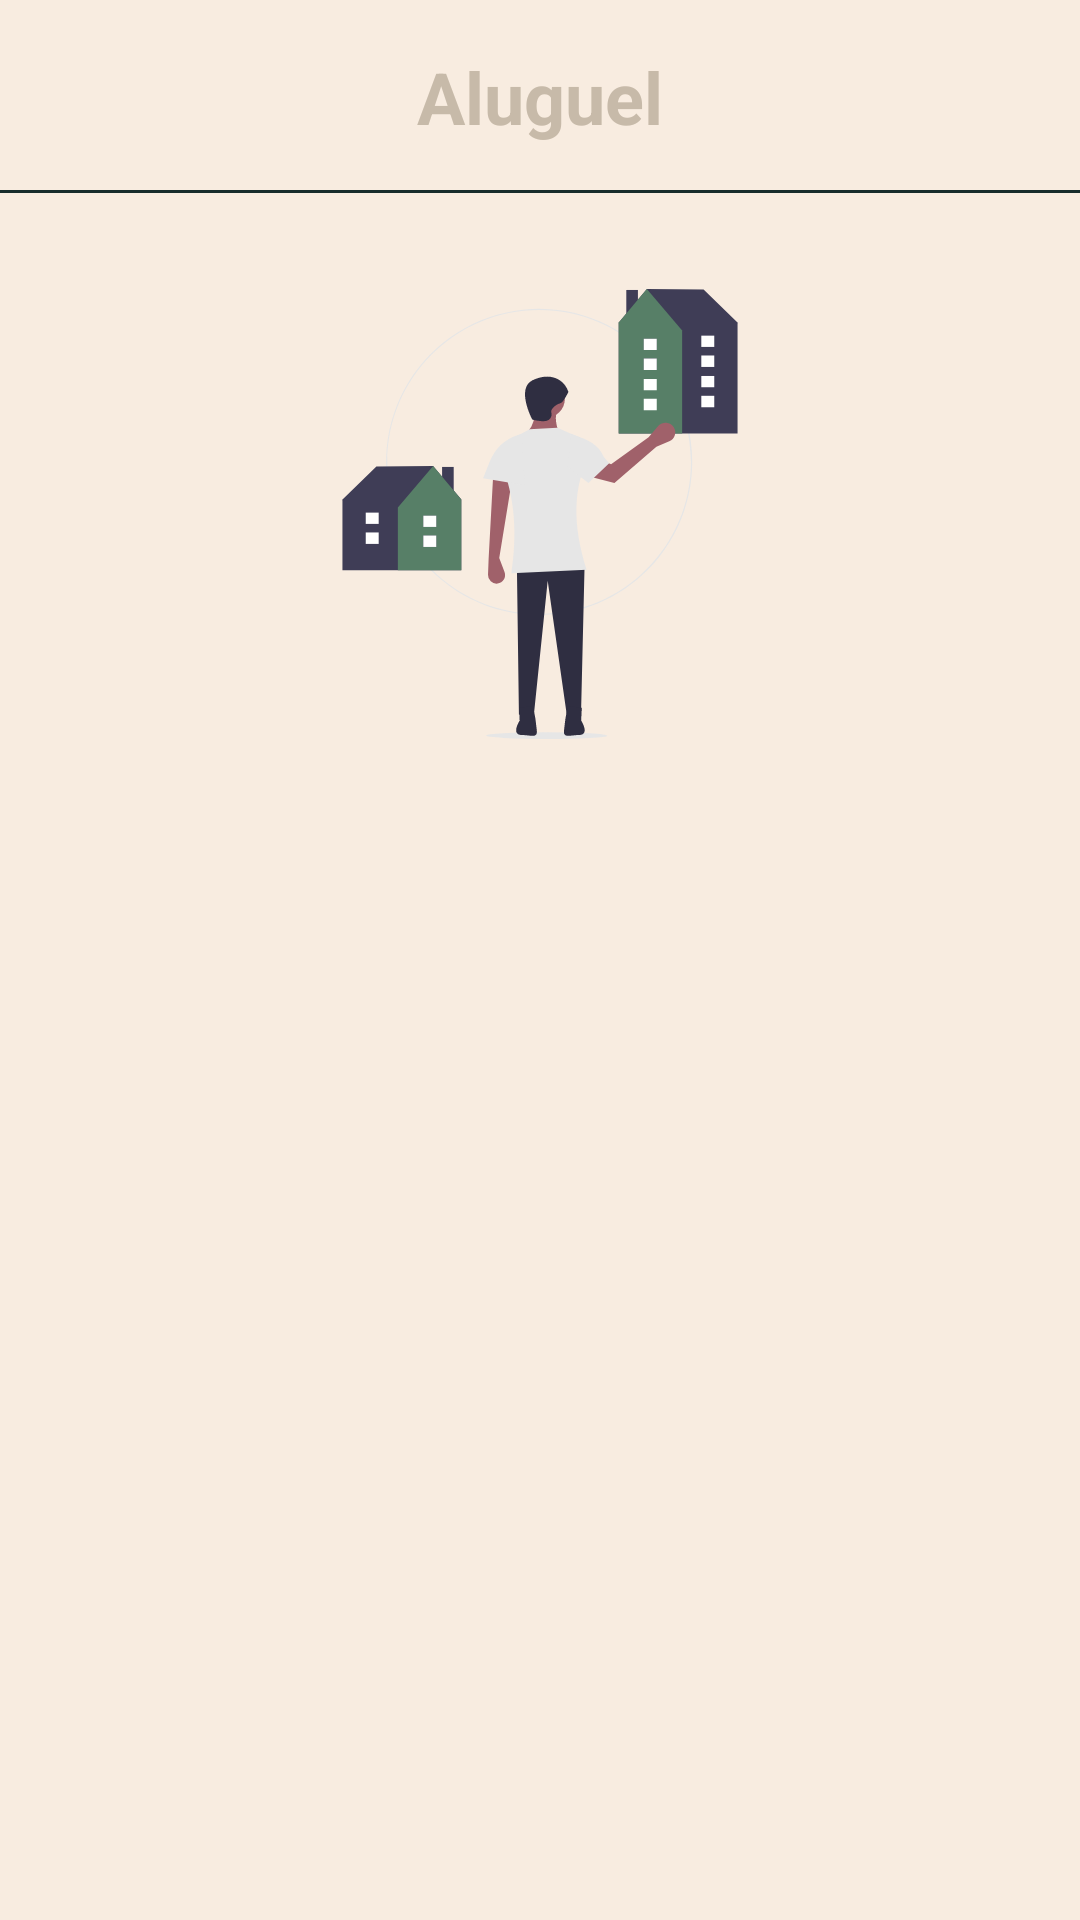

The Android layout XML behind this screen, and the referenced resources:
<!-- AndroidManifest.xml: application theme Theme.ProjetoMeuPrimeiroApe -->
<!-- res/layout/lista_fragment.xml -->
<?xml version="1.0" encoding="utf-8"?>
<androidx.constraintlayout.widget.ConstraintLayout
    xmlns:android="http://schemas.android.com/apk/res/android"
    xmlns:app="http://schemas.android.com/apk/res-auto"
    xmlns:tools="http://schemas.android.com/tools"
    android:background="@color/bege"
    android:layout_width="match_parent"
    android:layout_height="match_parent">


    <LinearLayout
        android:id="@+id/linearLayout"
        android:layout_width="match_parent"
        android:layout_height="wrap_content"
        android:background="@drawable/custom_border"
        app:layout_constraintEnd_toEndOf="parent"
        app:layout_constraintStart_toStartOf="parent"
        app:layout_constraintTop_toTopOf="parent">


        <TextView
            android:layout_width="match_parent"
            android:layout_height="wrap_content"
            android:text="Aluguel"
            android:textStyle="bold"
            android:padding="16dp"
            android:textAlignment="center"
            android:textColor="@color/marron"
            android:textSize="24sp"/>

    </LinearLayout>

    <ImageView
        android:id="@+id/imageView"
        android:layout_width="200dp"
        android:layout_height="150dp"
        android:contentDescription="@null"
        android:src="@drawable/ic_tela_aluguel"
        android:layout_marginTop="32dp"
        app:layout_constraintEnd_toEndOf="parent"
        app:layout_constraintStart_toStartOf="parent"
        app:layout_constraintTop_toBottomOf="@+id/linearLayout" />

    <androidx.recyclerview.widget.RecyclerView
        android:id="@+id/recycler_view"
        android:layout_width="0dp"
        android:layout_height="0dp"
        android:layout_marginTop="16dp"
        app:layout_constraintBottom_toBottomOf="parent"
        app:layout_constraintEnd_toEndOf="parent"
        app:layout_constraintStart_toStartOf="parent"
        app:layout_constraintTop_toBottomOf="@+id/imageView"
        tools:listitem="@layout/itens_lista"
        />


</androidx.constraintlayout.widget.ConstraintLayout>
<!-- res/layout/itens_lista.xml (included above) -->
<?xml version="1.0" encoding="utf-8"?>
<androidx.cardview.widget.CardView
    xmlns:android="http://schemas.android.com/apk/res/android"
    xmlns:app="http://schemas.android.com/apk/res-auto"
    xmlns:tools="http://schemas.android.com/tools"
    android:layout_width="match_parent"
    android:layout_height="wrap_content"
    android:layout_margin="8dp"
    app:cardCornerRadius="8dp"
    app:cardElevation="4dp">

    <androidx.constraintlayout.widget.ConstraintLayout
        android:layout_width="match_parent"
        android:layout_height="wrap_content"
        android:background="@color/branco"
        android:padding="16dp">

        <ImageView
            android:id="@+id/list_image"
            android:layout_width="48dp"
            android:layout_height="48dp"
            android:src="@drawable/ic_tela_localizacao"
            app:layout_constraintBottom_toBottomOf="parent"
            app:layout_constraintStart_toStartOf="parent"
            app:layout_constraintTop_toTopOf="parent"
            android:contentDescription="@null" />

        <TextView
            android:id="@+id/list_name"
            android:layout_width="0dp"
            android:layout_height="wrap_content"
            android:text="Localização"
            android:textColor="@color/marron"
            android:textSize="22sp"
            android:textStyle="bold"
            android:layout_marginStart="32dp"
            app:layout_constraintBottom_toBottomOf="@+id/list_image"
            app:layout_constraintStart_toEndOf="@+id/list_image"
            app:layout_constraintTop_toTopOf="@+id/list_image" />

    </androidx.constraintlayout.widget.ConstraintLayout>



</androidx.cardview.widget.CardView>
<!-- resources referenced by this layout -->
<resources>
  <color name="bege">#F8ECE0</color>
  <color name="branco">#FCF7F4</color>
  <color name="marron">#C7BAA9</color>
  <!-- drawable custom_border (drawable) -->
  <?xml version="1.0" encoding="utf-8"?>
  <layer-list xmlns:android="http://schemas.android.com/apk/res/android">
      <item>
          <shape android:shape="rectangle">
              <solid android:color="@color/verde_escuro" />
          </shape>
      </item>
      <item android:bottom="1dp" >
          <shape android:shape="rectangle">
              <solid android:color="@color/bege" />
          </shape>
      </item>
  </layer-list>
  <!-- drawable ic_tela_aluguel: vector/xml drawable (drawable, 5684 chars, omitted) -->
  <style name="Theme.ProjetoMeuPrimeiroApe" parent="Theme.AppCompat.Light.NoActionBar">
          
          <item name="colorPrimary">@color/bege</item>
          <item name="colorPrimaryVariant">@color/cinza</item>
          <item name="colorOnPrimary">@color/white</item>
          
          <item name="colorSecondary">@color/verde</item>
          <item name="colorSecondaryVariant">@color/marron</item>
          <item name="colorOnSecondary">@color/black</item>
          
          <item name="android:statusBarColor" tools:targetApi="l">?attr/colorPrimaryVariant</item>
          
      </style>
  <color name="verde_escuro">#182C2B</color>
  <color name="cinza">#E5E6E0</color>
  <color name="white">#FFFFFFFF</color>
  <color name="verde">#577F67</color>
  <color name="black">#FF000000</color>
</resources>
